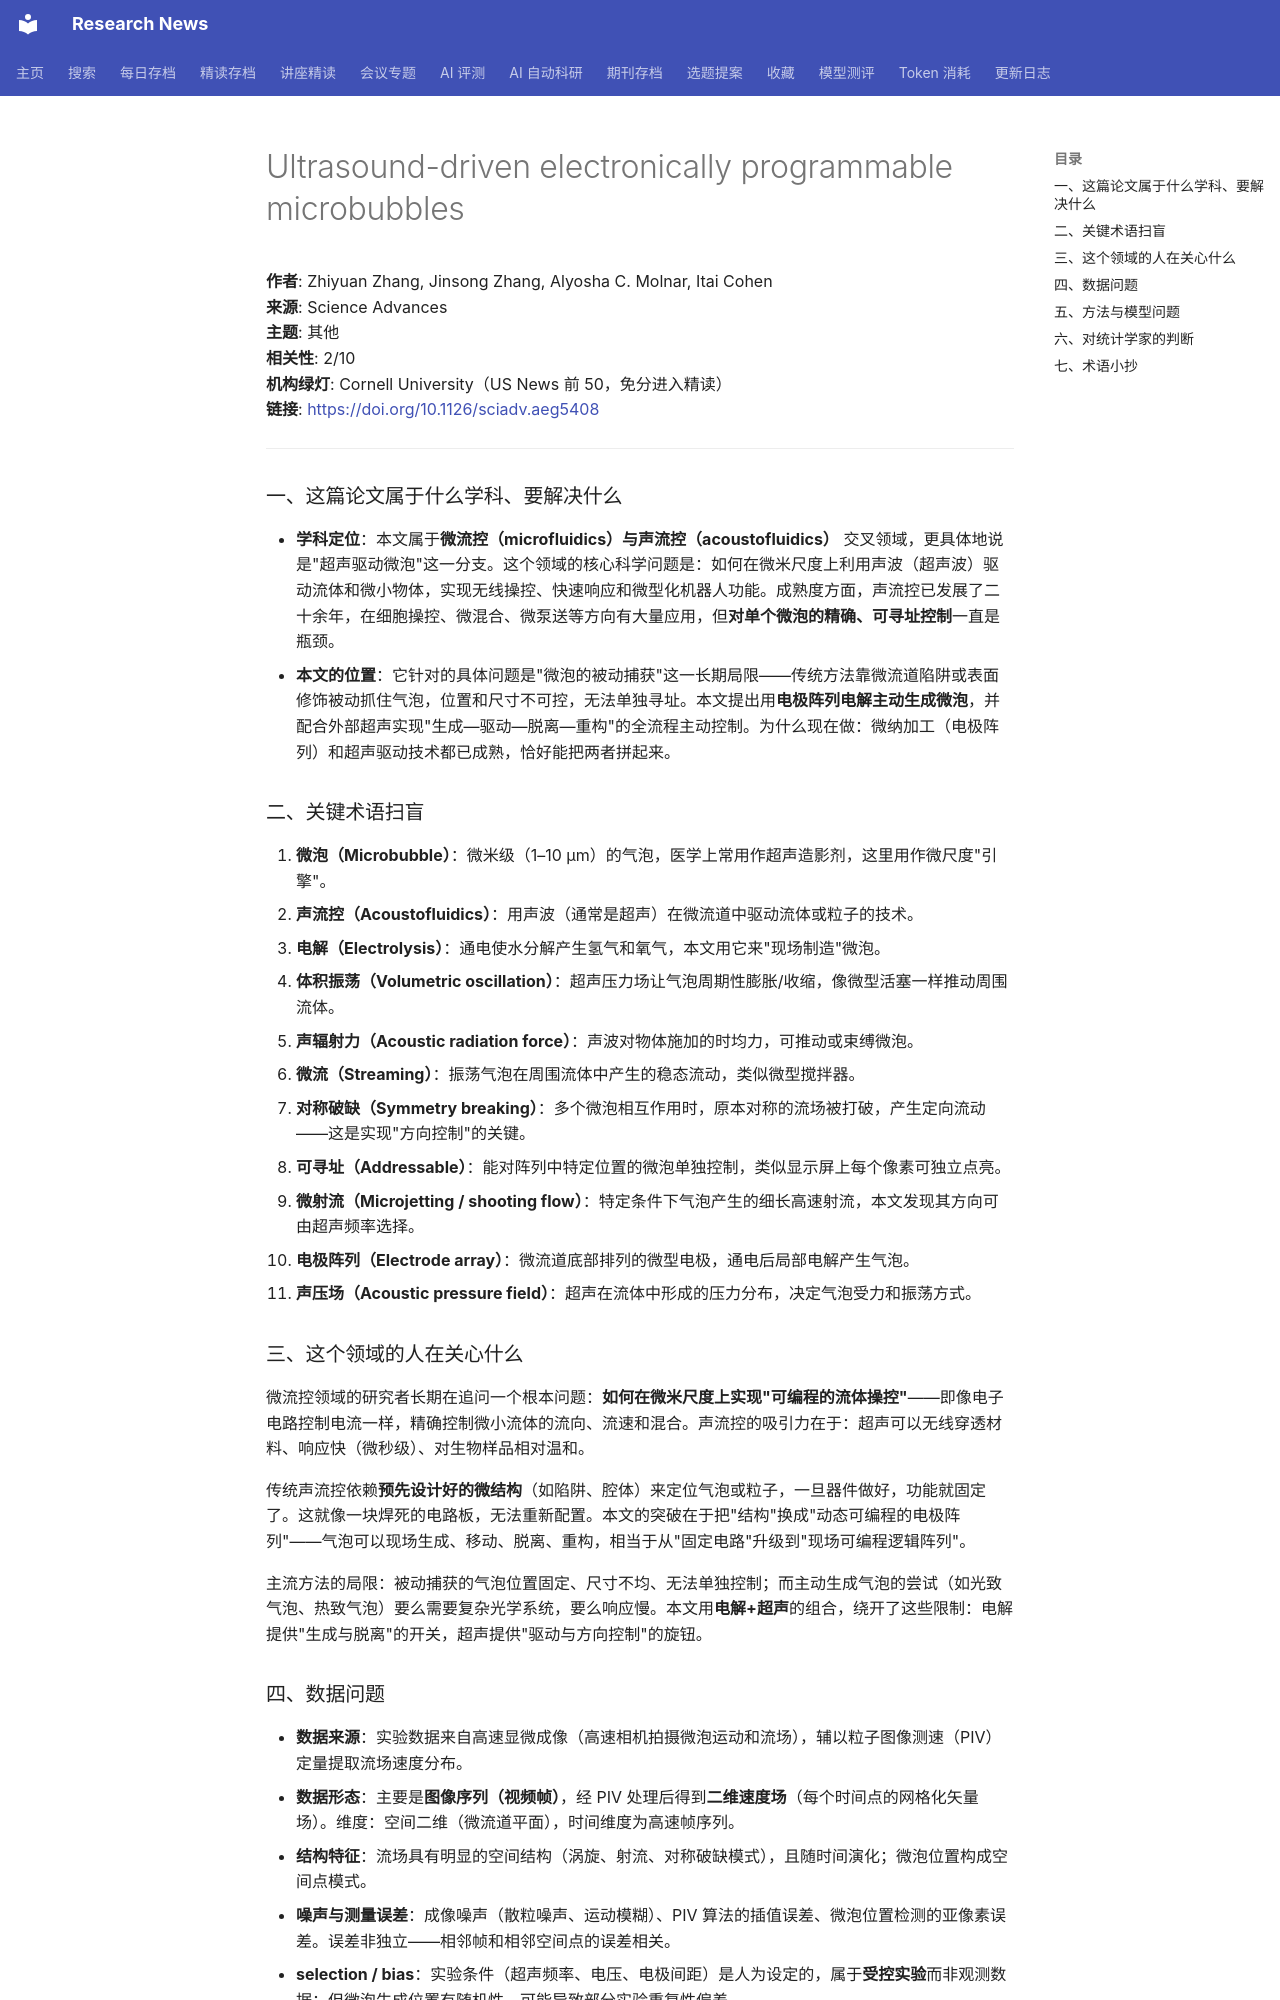

repository: cxy0714/research-news · page: deep_reads/2026-10-16-10.1126_sciadv.aeg5408/index.html · generator: mkdocs

# Ultrasound-driven electronically programmable microbubbles

**作者**: Zhiyuan Zhang, Jinsong Zhang, Alyosha C. Molnar, Itai Cohen  
**来源**: Science Advances  
**主题**: 其他  
**相关性**: 2/10  
**机构绿灯**: Cornell University（US News 前 50，免分进入精读）  
**链接**: <https://doi.org/10.1126/sciadv.aeg5408>

---

### 一、这篇论文属于什么学科、要解决什么

- **学科定位**：本文属于**微流控（microfluidics）与声流控（acoustofluidics）** 交叉领域，更具体地说是"超声驱动微泡"这一分支。这个领域的核心科学问题是：如何在微米尺度上利用声波（超声波）驱动流体和微小物体，实现无线操控、快速响应和微型化机器人功能。成熟度方面，声流控已发展了二十余年，在细胞操控、微混合、微泵送等方向有大量应用，但**对单个微泡的精确、可寻址控制**一直是瓶颈。
- **本文的位置**：它针对的具体问题是"微泡的被动捕获"这一长期局限——传统方法靠微流道陷阱或表面修饰被动抓住气泡，位置和尺寸不可控，无法单独寻址。本文提出用**电极阵列电解主动生成微泡**，并配合外部超声实现"生成—驱动—脱离—重构"的全流程主动控制。为什么现在做：微纳加工（电极阵列）和超声驱动技术都已成熟，恰好能把两者拼起来。

### 二、关键术语扫盲

1. **微泡（Microbubble）**：微米级（1–10 μm）的气泡，医学上常用作超声造影剂，这里用作微尺度"引擎"。
2. **声流控（Acoustofluidics）**：用声波（通常是超声）在微流道中驱动流体或粒子的技术。
3. **电解（Electrolysis）**：通电使水分解产生氢气和氧气，本文用它来"现场制造"微泡。
4. **体积振荡（Volumetric oscillation）**：超声压力场让气泡周期性膨胀/收缩，像微型活塞一样推动周围流体。
5. **声辐射力（Acoustic radiation force）**：声波对物体施加的时均力，可推动或束缚微泡。
6. **微流（Streaming）**：振荡气泡在周围流体中产生的稳态流动，类似微型搅拌器。
7. **对称破缺（Symmetry breaking）**：多个微泡相互作用时，原本对称的流场被打破，产生定向流动——这是实现"方向控制"的关键。
8. **可寻址（Addressable）**：能对阵列中特定位置的微泡单独控制，类似显示屏上每个像素可独立点亮。
9. **微射流（Microjetting / shooting flow）**：特定条件下气泡产生的细长高速射流，本文发现其方向可由超声频率选择。
10. **电极阵列（Electrode array）**：微流道底部排列的微型电极，通电后局部电解产生气泡。
11. **声压场（Acoustic pressure field）**：超声在流体中形成的压力分布，决定气泡受力和振荡方式。

### 三、这个领域的人在关心什么

微流控领域的研究者长期在追问一个根本问题：**如何在微米尺度上实现"可编程的流体操控"**——即像电子电路控制电流一样，精确控制微小流体的流向、流速和混合。声流控的吸引力在于：超声可以无线穿透材料、响应快（微秒级）、对生物样品相对温和。

传统声流控依赖**预先设计好的微结构**（如陷阱、腔体）来定位气泡或粒子，一旦器件做好，功能就固定了。这就像一块焊死的电路板，无法重新配置。本文的突破在于把"结构"换成"动态可编程的电极阵列"——气泡可以现场生成、移动、脱离、重构，相当于从"固定电路"升级到"现场可编程逻辑阵列"。

主流方法的局限：被动捕获的气泡位置固定、尺寸不均、无法单独控制；而主动生成气泡的尝试（如光致气泡、热致气泡）要么需要复杂光学系统，要么响应慢。本文用**电解+超声**的组合，绕开了这些限制：电解提供"生成与脱离"的开关，超声提供"驱动与方向控制"的旋钮。
